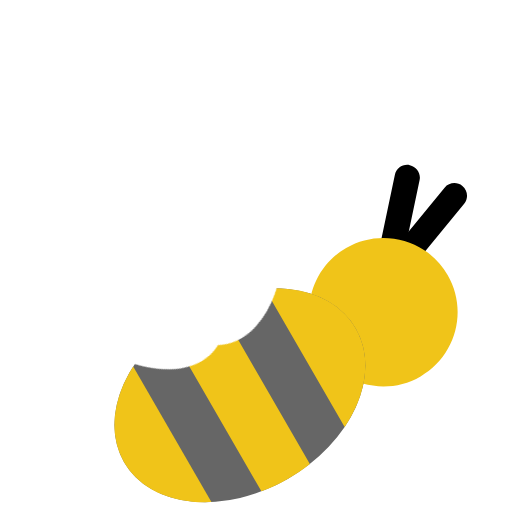
t = 0.00 s
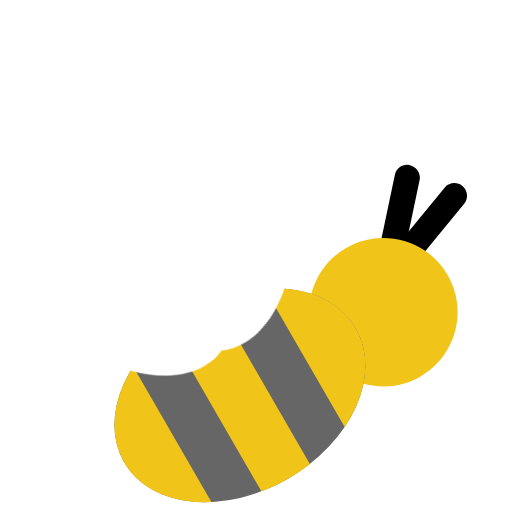
t = 0.03 s
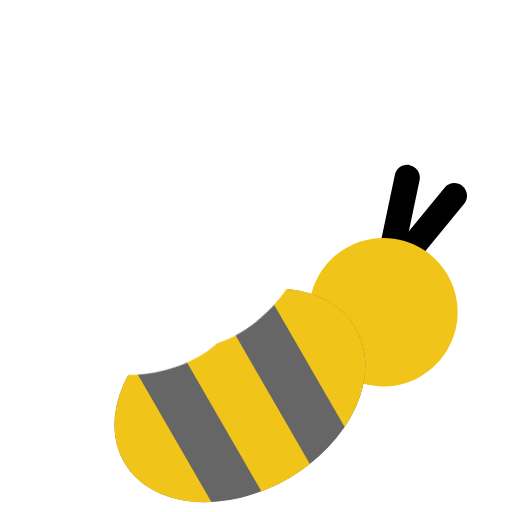
t = 0.05 s
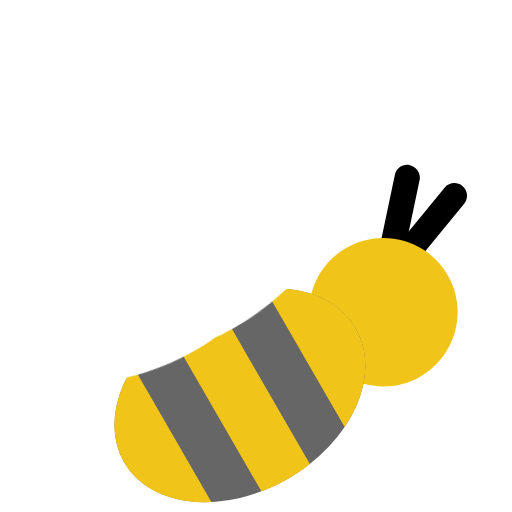
t = 0.08 s

The animated SVG that drew these frames (rendered in a browser with its animation timeline set to each time). Animation: 1 CSS @keyframes rule; one cycle of 0.10 s, repeats indefinitely.

<svg width="800" height="800" viewBox="0 0 800 800" fill="none" xmlns="http://www.w3.org/2000/svg">
<style xmlns="http://www.w3.org/2000/svg">
@keyframes flutter {
    0 {
        transform: rotateX(0);
    }
    100% {
        transform: translateY(60px) rotateX(80deg);
    }
}

.wing {
    transform-origin: center center;
    animation: flutter 100ms alternate infinite;
}
.bee {
    transform: rotate(-30deg);
    transform-origin: center
}
</style>
<g class="bee">
<path d="M554.174 528.479C553.387 519.238 559.081 510.937 567.485 508.078L708.571 454.884C718.791 451.031 730.201 456.194 734.054 466.413C737.913 476.631 732.746 488.043 722.526 491.896L580.869 545.305C579.167 545.945 577.382 546.349 575.57 546.504C564.684 547.432 555.101 539.362 554.174 528.479Z" fill="black"/>
<path d="M556.193 542.467C554.595 541.685 553.074 540.669 551.682 539.422C543.549 532.133 542.867 519.628 550.156 511.495L651.219 398.749C658.509 390.616 671.011 389.925 679.147 397.224C687.28 404.512 687.962 417.017 680.673 425.15L579.61 537.896C573.566 544.638 563.944 546.262 556.193 542.467Z" fill="black"/>
<path d="M631.998 523.083C639.974 538.775 644.461 556.532 644.487 575.339C644.576 639.395 592.715 691.401 528.638 691.49C483.865 691.552 444.993 666.229 425.613 629.117C417.253 613.132 412.514 594.943 412.487 575.661C412.461 556.425 417.102 538.291 425.374 522.306C444.627 485.051 483.496 459.552 528.314 459.49C573.588 459.423 612.822 485.29 631.998 523.083Z" fill="#F0C419"/>
<ellipse cx="269.418" cy="575.869" rx="209" ry="150.5" fill="#666666"/>
<path d="M310.418 428.264C297.16 426.365 283.451 425.369 269.418 425.369C253.614 425.369 238.219 426.633 223.418 429.026V722.712C238.219 725.106 253.614 726.369 269.418 726.369C283.451 726.369 297.16 725.374 310.418 723.475V428.264Z" fill="#F0C419"/>
<path d="M386.418 700.595C441.93 673.54 478.418 627.773 478.418 575.869C478.418 523.966 441.93 478.199 386.418 451.144V700.595Z" fill="#F0C419"/>
<path d="M60.418 575.869C60.418 525.54 94.7251 480.982 147.418 453.658V698.081C94.7251 670.757 60.418 626.198 60.418 575.869Z" fill="#F0C419"/>
<g class="wing">
<path d="M329.848 498.619C301.833 502.99 277.746 494.5 259.595 476.431C230.273 447.241 216.39 393.096 226.297 327.779C227.22 321.694 228.325 315.65 229.613 309.648L229.627 309.633C233.211 292.858 238.167 276.498 244.271 260.836C273.956 184.482 330.667 124.429 387.929 115.49C461.169 104.039 507.52 180.542 491.481 286.33C476.6 384.535 413.171 473.482 345.575 494.906C340.345 496.539 335.104 497.795 329.848 498.619Z" fill="#fff"/>
<path d="M271.154 239.673C216.071 164.329 140.363 145.454 102.061 197.552C72.0906 238.293 73.9055 310.389 102.503 375.933C108.488 389.691 115.681 403.174 124.013 416.004C126.699 420.165 129.521 424.275 132.466 428.298C166.473 474.821 208.343 499.808 244.432 499.858C266.773 499.889 286.902 490.342 301.558 470.42C304.307 466.679 306.779 462.681 309.01 458.458C337.69 403.655 322.294 309.614 271.154 239.673Z" fill="#fff"/>
</g>
</g>
</svg>
